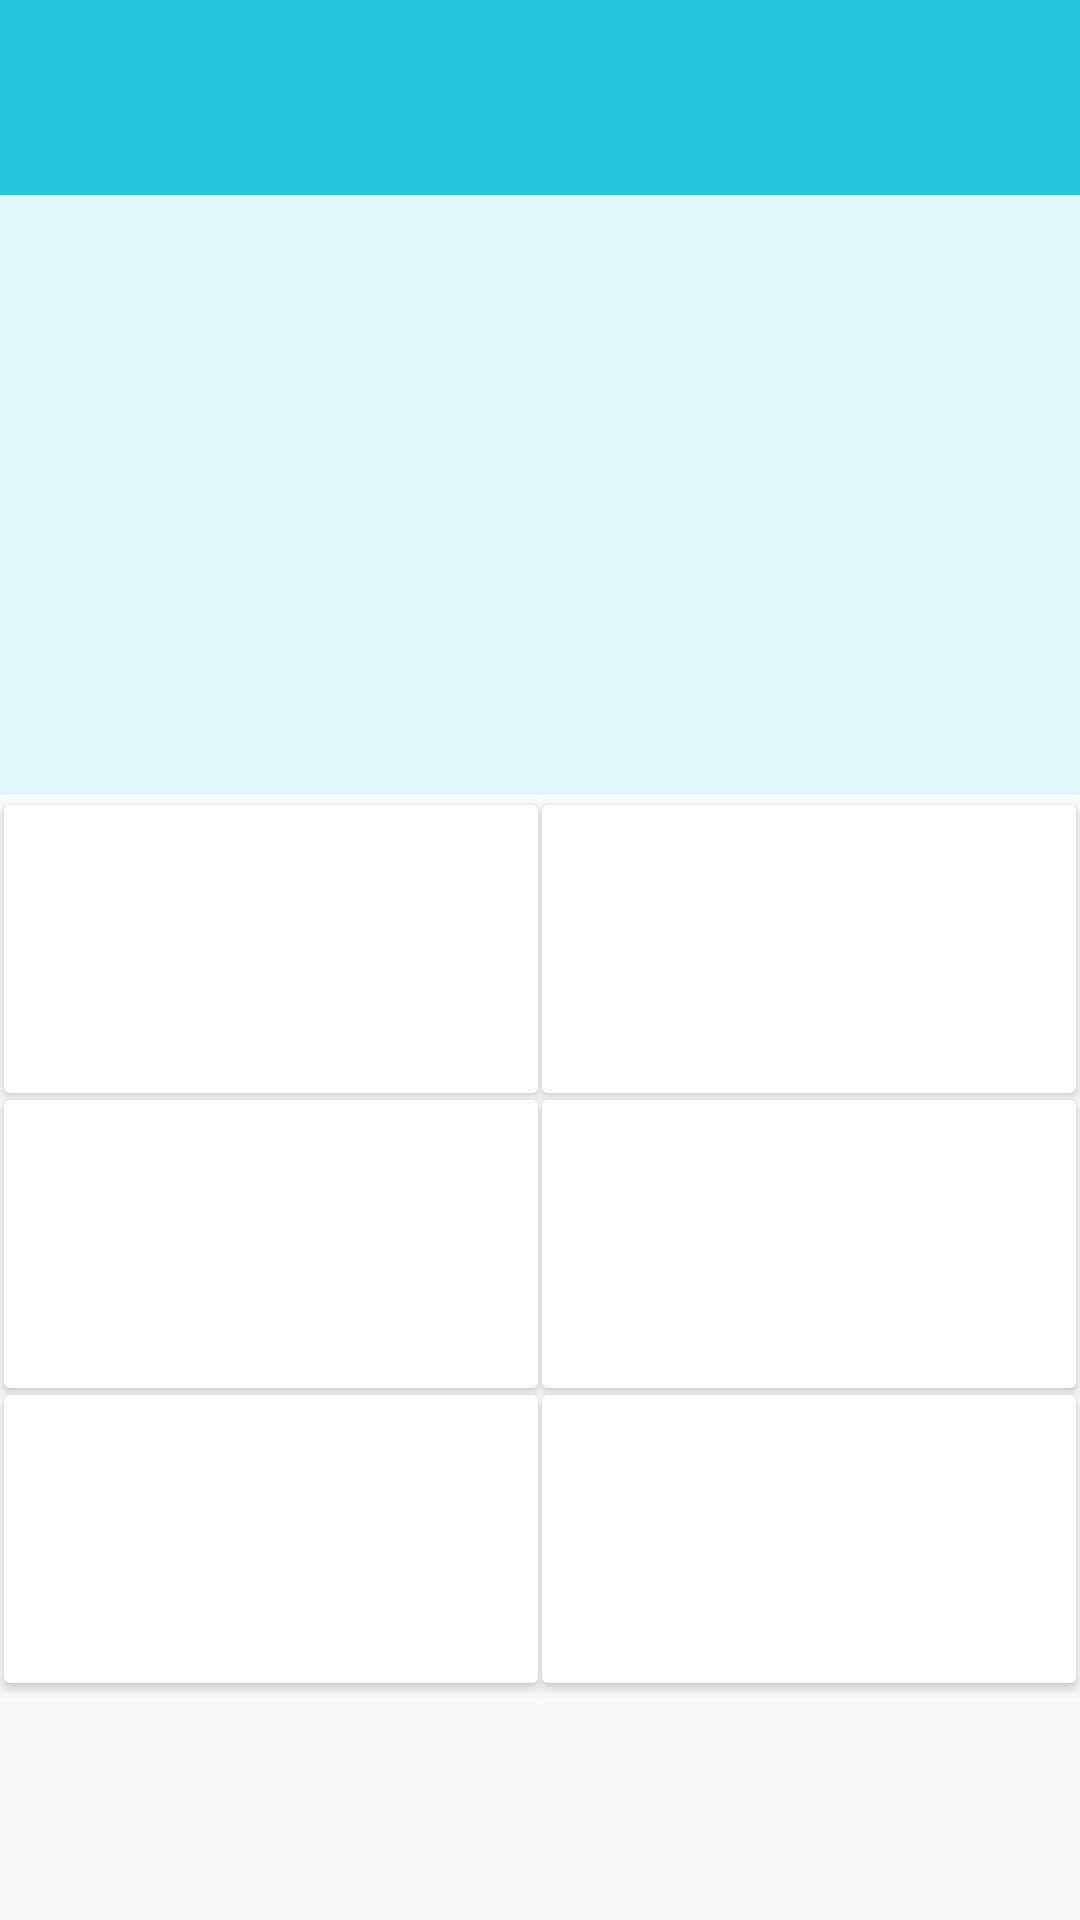

Here is an Android app screen rendered from its layout file. Give the layout XML and the strings, colors and styles it references.
<!-- AndroidManifest.xml: application theme AppTheme -->
<!-- res/layout/play_activity.xml -->
<RelativeLayout xmlns:android="http://schemas.android.com/apk/res/android"
    xmlns:tools="http://schemas.android.com/tools"
    xmlns:app="http://schemas.android.com/apk/res-auto"
    android:layout_width="match_parent"
    android:layout_height="match_parent"
    tools:context=".MainActivity">

    <TextView
        android:layout_width="match_parent"
        android:layout_height="200dp"
        android:background="@color/theme_light"
        android:id="@+id/MainWord"
        android:layout_marginTop="65dp"
        android:layout_alignParentTop="true"
        android:gravity="center"
        android:textSize="52sp"
        />

    <android.support.v7.widget.Toolbar
        android:layout_width="match_parent"
        android:layout_height="65dp"
        android:id="@+id/ToolbarWelcome"
        android:background="@color/theme_primary"
        android:titleTextColor="@color/white"
        app:titleTextAppearance="@style/ToolbarTextAppearance"
        />

    <Button
        android:layout_width="@dimen/button_width"
        android:layout_height="@dimen/button_height"
        android:id="@+id/FirstChoice"
        android:layout_alignParentLeft="true"
        android:layout_below="@id/MainWord"
        android:layout_marginBottom="-10dp"
        android:layout_marginTop="-3dp"
        android:layout_marginLeft="-3dp"
        android:layout_marginRight="-5dp"
        android:onClick="firstButton"
        android:textSize="15sp"

        />

    <Button
        android:layout_width="@dimen/button_width"
        android:layout_height="@dimen/button_height"
        android:id="@+id/SecondChoice"
        android:layout_below="@+id/FirstChoice"
        android:layout_alignParentLeft="true"
        android:layout_marginBottom="-10dp"
        android:layout_marginLeft="-3dp"
        android:layout_marginRight="-5dp"
        android:onClick="secondButton"
        android:textSize="15sp"



        />

    <Button
        android:layout_width="@dimen/button_width"
        android:layout_height="@dimen/button_height"
        android:id="@+id/ThirdChoice"
        android:layout_below="@+id/SecondChoice"
        android:layout_alignParentLeft="true"
        android:layout_marginBottom="-3dp"
        android:layout_marginLeft="-3dp"
        android:layout_marginRight="-5dp"
        android:onClick="thirdButton"
        android:textSize="15sp"


        />

    <Button
        android:layout_width="@dimen/button_width"
        android:layout_height="@dimen/button_height"
        android:id="@+id/FourthChoice"
        android:layout_below="@+id/MainWord"
        android:layout_alignParentRight="true"
        android:layout_marginBottom="-10dp"
        android:layout_marginTop="-3dp"
        android:layout_marginLeft="-5dp"
        android:layout_marginRight="-3dp"
        android:onClick="fourthButton"
        android:textSize="15sp"


        />

    <Button
        android:layout_width="@dimen/button_width"
        android:layout_height="@dimen/button_height"
        android:id="@+id/FifthChoice"
        android:layout_below="@+id/FourthChoice"
        android:layout_alignParentRight="true"
        android:layout_marginBottom="-10dp"
        android:layout_marginLeft="-5dp"
        android:layout_marginRight="-3dp"
        android:onClick="fifthButton"
        android:textSize="15sp"


        />

    <Button
        android:layout_width="@dimen/button_width"
        android:layout_height="@dimen/button_height"
        android:id="@+id/SixthChoice"
        android:layout_below="@+id/FifthChoice"
        android:layout_alignParentRight="true"
        android:layout_marginBottom="-3dp"
        android:layout_marginLeft="-5dp"
        android:layout_marginRight="-3dp"
        android:textSize="15sp"
        android:onClick="sixthButton"
        />



</RelativeLayout>
<!-- resources referenced by this layout -->
<resources>
  <color name="theme_light">#E0F7FA</color>
  <color name="theme_primary">#26C6DA</color>
  <color name="white">#FFFFFF</color>
  <dimen name="button_height">108dp</dimen>
  <dimen name="button_width">186dp</dimen>
  <style name="ToolbarTextAppearance" parent="TextAppearance.Widget.AppCompat.Toolbar.Title">
  
          <item name="android:textSize">22sp</item>
          <item name="android:textColor">@color/white</item>
      </style>
  <style name="AppTheme" parent="Theme.AppCompat.Light.NoActionBar">
          
          <item name="colorPrimary">@color/theme_primary</item>
          <item name="colorPrimaryDark">@color/theme_dark</item>
          <item name="colorAccent">@color/accent</item>
          <item name="toolbarStyle">@style/ToolBar</item>
          <item name="colorButtonNormal">@color/white</item>
  
      </style>
  <color name="theme_dark">#00ACC1</color>
  <color name="accent">#FF5252</color>
  <style name="ToolBar" parent="Widget.AppCompat.Toolbar">
          <item name="android:titleTextColor">@color/white</item>
          <item name="android:textSize">16sp</item>
  
      </style>
</resources>
